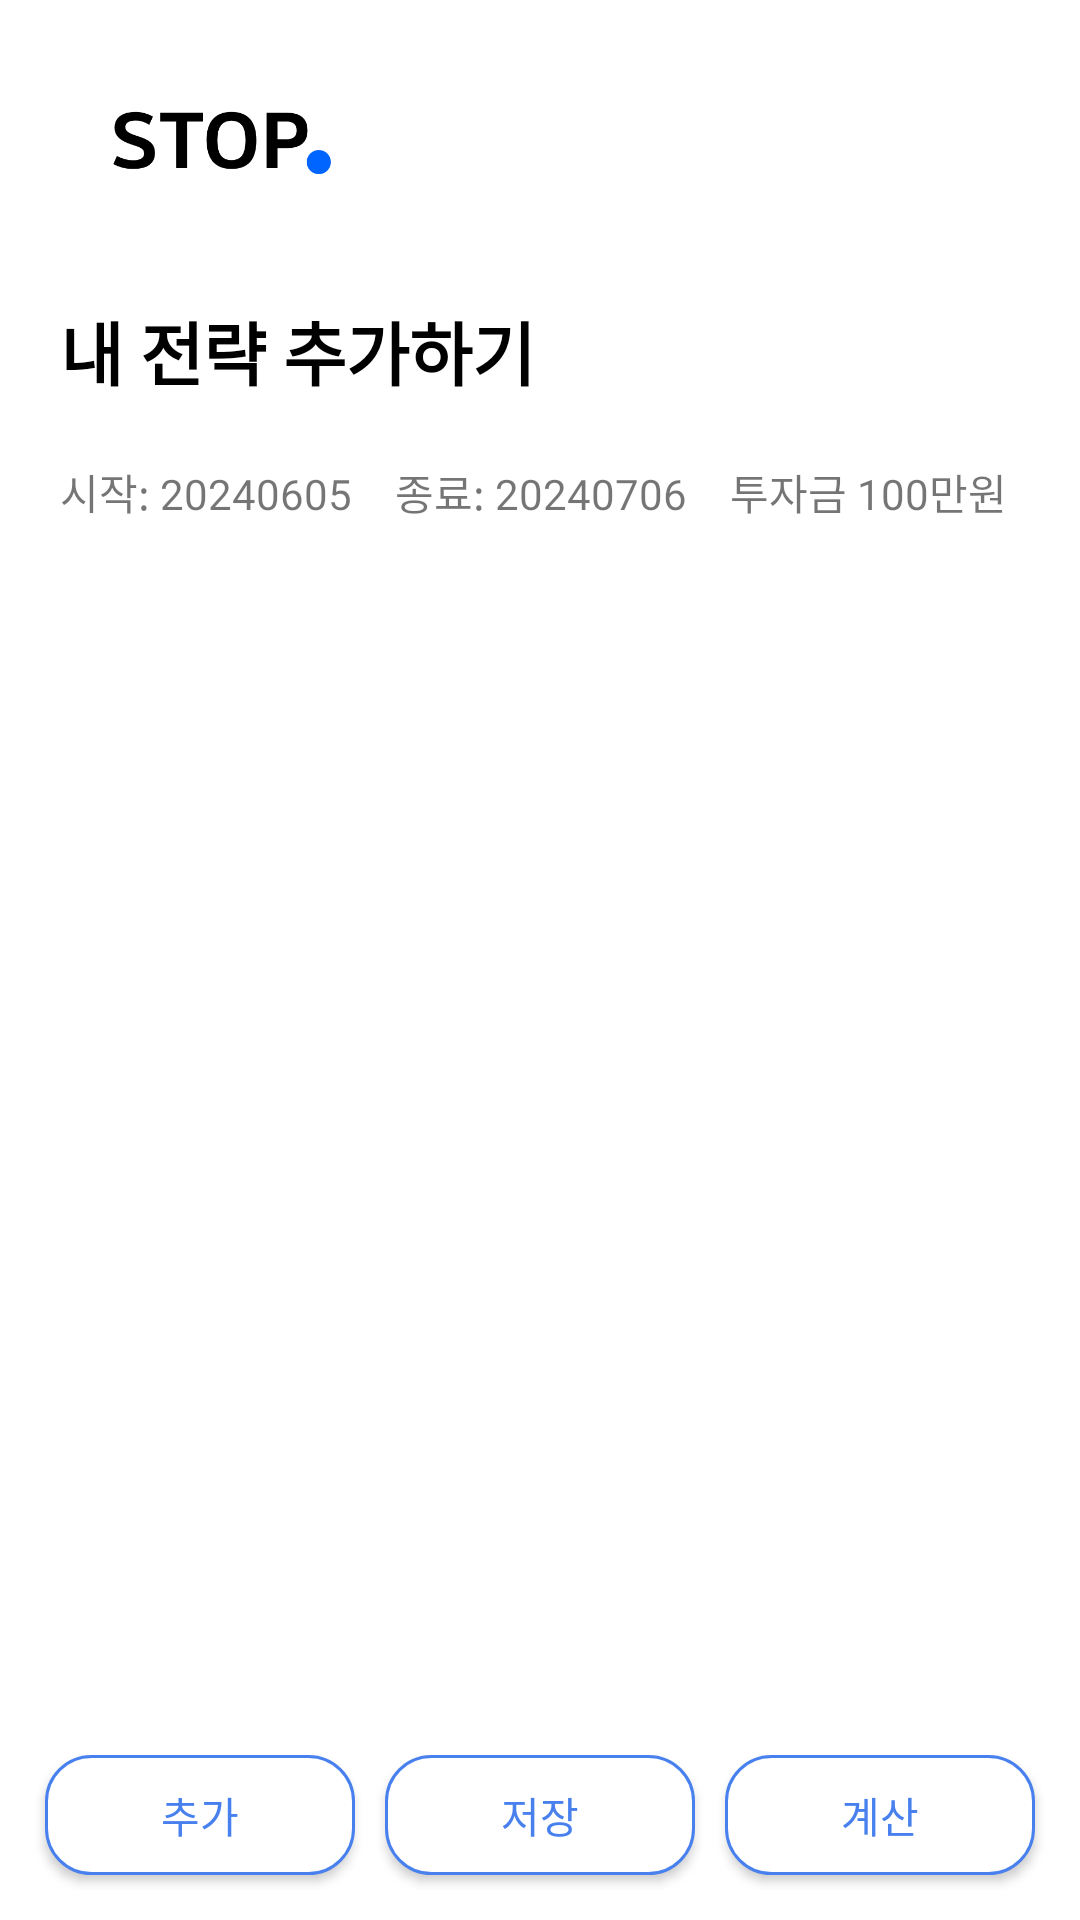

Write the Android layout XML for this screen, with the resource values it uses.
<!-- AndroidManifest.xml: application theme Theme.AppCompat.Light.NoActionBar -->
<!-- res/layout/fragment_strategy_add.xml -->
<?xml version="1.0" encoding="utf-8"?>
<androidx.constraintlayout.widget.ConstraintLayout xmlns:android="http://schemas.android.com/apk/res/android"
    xmlns:app="http://schemas.android.com/apk/res-auto"
    xmlns:tools="http://schemas.android.com/tools"
    android:layout_width="match_parent"
    android:layout_height="match_parent"
    android:padding="0dp"
    android:background="#ffffff">

    <ImageView
        android:id="@+id/stockStrategy_logo_IV"
        android:layout_width="100dp"
        android:layout_height="100dp"
        android:layout_marginStart="20dp"
        android:layout_marginTop="0dp"
        android:contentDescription="Logo"
        android:padding="0dp"
        android:src="@drawable/logocolor"
        app:layout_constraintStart_toStartOf="parent"
        app:layout_constraintTop_toTopOf="parent"
        android:adjustViewBounds="true"/>

    <TextView
        android:id="@+id/stockStrategy_intro_IV"
        android:layout_width="0dp"
        android:layout_height="wrap_content"
        android:layout_marginLeft="20dp"
        android:text="내 전략 추가하기"
        android:textSize="23sp"
        android:textStyle="bold"
        android:textColor="@color/black"
        android:fontFamily="@font/pretendard1"
        app:layout_constraintStart_toStartOf="parent"
        app:layout_constraintTop_toBottomOf="@id/stockStrategy_logo_IV"
        app:layout_constraintEnd_toEndOf="parent" />

    <LinearLayout
        android:id="@+id/fragment_strategyAdd_stats_LL"
        android:layout_width="match_parent"
        android:layout_height="wrap_content"
        android:layout_marginTop="20dp"
        android:orientation="horizontal"
        android:layout_margin="20dp"
        app:layout_constraintTop_toBottomOf="@id/stockStrategy_intro_IV">

        <TextView
            android:id="@+id/fragment_strategyAdd_startDate_TV"
            android:layout_width="wrap_content"
            android:layout_height="30dp"
            android:layout_weight="1"
            android:fontFamily="@font/pretendard1"
            android:text="시작: 20240605" />

        <TextView
            android:id="@+id/fragment_strategyAdd_endDate_TV"
            android:layout_width="wrap_content"
            android:layout_height="30dp"
            android:layout_marginStart="10dp"
            android:layout_marginEnd="10dp"
            android:layout_weight="1"
            android:fontFamily="@font/pretendard1"
            android:text="종료: 20240706" />

        <TextView
            android:id="@+id/fragment_strategyAdd_initialCash_TV"
            android:layout_width="wrap_content"
            android:layout_height="30dp"
            android:layout_weight="1"
            android:fontFamily="@font/pretendard1"
            android:text="투자금 100만원" />
    </LinearLayout>

    <LinearLayout
        android:layout_width="match_parent"
        android:layout_height="0dp"
        android:orientation="vertical"
        android:layout_margin="10dp"
        app:layout_constraintTop_toBottomOf="@id/fragment_strategyAdd_stats_LL"
        app:layout_constraintBottom_toTopOf="@id/fragment_strategyAdd_button_LL">

        <HorizontalScrollView
            android:layout_width="match_parent"
            android:layout_height="wrap_content"
            android:layout_marginTop="10dp"
            android:layout_marginBottom="10dp">

            <androidx.recyclerview.widget.RecyclerView
                android:id="@+id/fragment_strategyAdd_action_RV"
                android:layout_width="wrap_content"
                android:layout_height="match_parent">
            </androidx.recyclerview.widget.RecyclerView>
        </HorizontalScrollView>
    </LinearLayout>

    <LinearLayout
        android:id="@+id/fragment_strategyAdd_button_LL"
        android:layout_width="match_parent"
        android:layout_height="wrap_content"
        android:layout_marginBottom="10dp"
        android:orientation="horizontal"
        android:gravity="center"
        android:weightSum="3"
        android:layout_margin="10dp"
        app:layout_constraintBottom_toBottomOf="parent">

        <Button
            android:id="@+id/fragment_strategyAdd_addAction_BTN"
            android:layout_width="0dp"
            android:layout_height="40dp"
            android:layout_weight="1"
            android:layout_margin="5dp"
            android:background="@drawable/button2"
            android:text="추가"
            android:textColor="#4880ee" />

        <Button
            android:id="@+id/fragment_strategyAdd_save_BTN"
            android:layout_width="0dp"
            android:layout_height="40dp"
            android:layout_weight="1"
            android:layout_margin="5dp"
            android:background="@drawable/button2"
            android:elevation="10dp"
            android:text="저장"
            android:textColor="#4880ee" />

        <Button
            android:id="@+id/fragment_strategyAdd_calculate_BTN"
            android:layout_width="0dp"
            android:layout_height="40dp"
            android:layout_weight="1"
            android:layout_margin="5dp"
            android:background="@drawable/button2"
            android:elevation="10dp"
            android:text="계산"
            android:textColor="#4880ee" />
    </LinearLayout>

</androidx.constraintlayout.widget.ConstraintLayout>
<!-- resources referenced by this layout -->
<resources>
  <color name="black">#FF000000</color>
  <!-- drawable button2 (drawable) -->
  <?xml version="1.0" encoding="utf-8"?>
  <shape xmlns:android="http://schemas.android.com/apk/res/android">
      <solid android:color="#FFFFFF" />
      <corners android:radius="15dp" />
      <stroke
          android:width="1dp"
          android:color="#4880ee" />
  </shape>
  <!-- drawable logocolor: png bitmap (drawable, 6538 bytes) -->
</resources>
